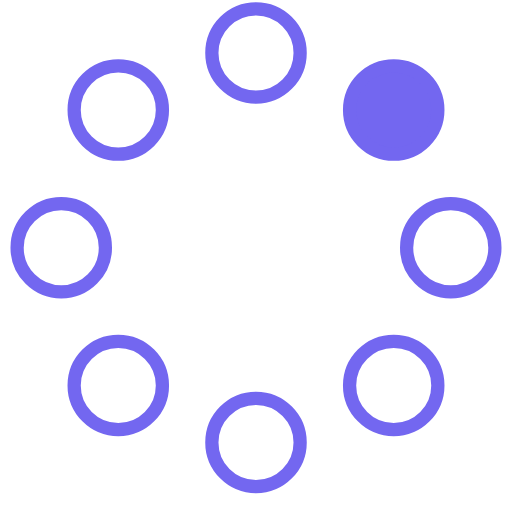
t = 0.00 s
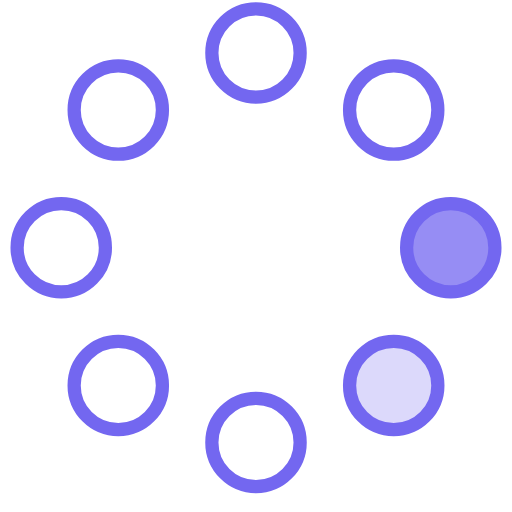
t = 0.23 s
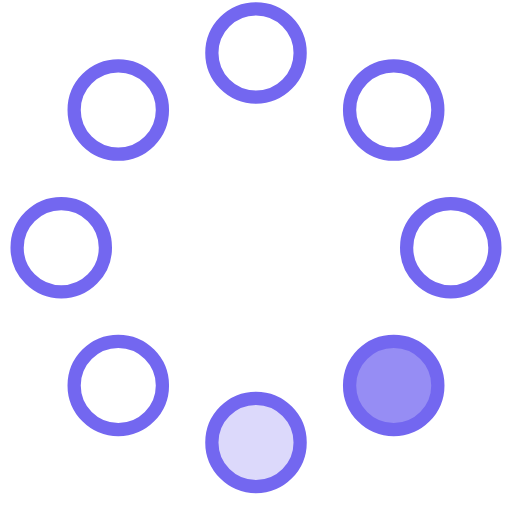
t = 0.42 s
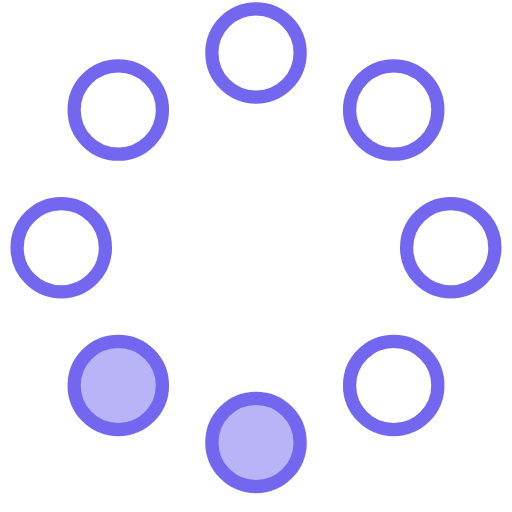
t = 0.65 s
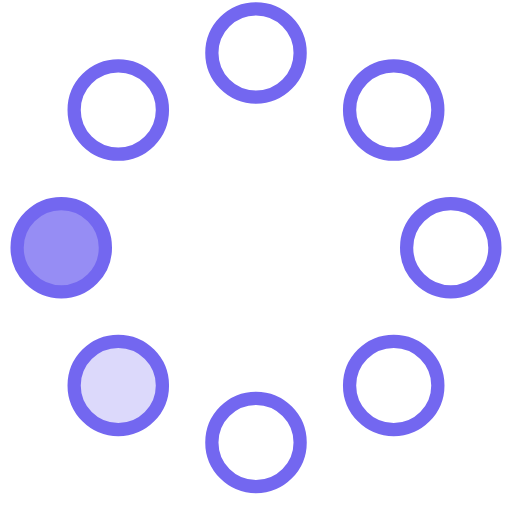
t = 0.88 s
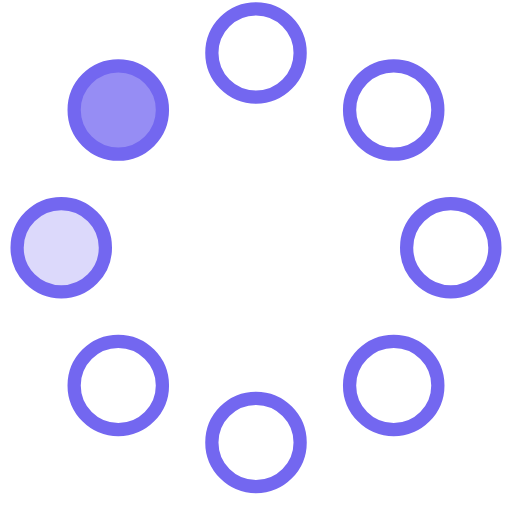
t = 1.07 s

The animated SVG that drew these frames (rendered in a browser with its animation timeline set to each time). Animation: 8 SMIL elements (animate=8); one cycle of 1.30 s, repeats indefinitely.

<!-- By Sam Herbert (@sherb), for everyone. More @ http://goo.gl/7AJzbL -->
<svg width="58" height="58" viewBox="0 0 58 58" xmlns="http://www.w3.org/2000/svg">
    <g fill="none" fill-rule="evenodd">
        <g transform="translate(2 1)" stroke="#7367f0" stroke-width="1.5">
            <circle cx="42.601" cy="11.462" r="5" fill-opacity="1" fill="#7367f0">
                <animate attributeName="fill-opacity"
                     begin="0s" dur="1.3s"
                     values="1;0;0;0;0;0;0;0" calcMode="linear"
                     repeatCount="indefinite" />
            </circle>
            <circle cx="49.063" cy="27.063" r="5" fill-opacity="0" fill="#7367f0">
                <animate attributeName="fill-opacity"
                     begin="0s" dur="1.3s"
                     values="0;1;0;0;0;0;0;0" calcMode="linear"
                     repeatCount="indefinite" />
            </circle>
            <circle cx="42.601" cy="42.663" r="5" fill-opacity="0" fill="#7367f0">
                <animate attributeName="fill-opacity"
                     begin="0s" dur="1.3s"
                     values="0;0;1;0;0;0;0;0" calcMode="linear"
                     repeatCount="indefinite" />
            </circle>
            <circle cx="27" cy="49.125" r="5" fill-opacity="0" fill="#7367f0">
                <animate attributeName="fill-opacity"
                     begin="0s" dur="1.3s"
                     values="0;0;0;1;0;0;0;0" calcMode="linear"
                     repeatCount="indefinite" />
            </circle>
            <circle cx="11.399" cy="42.663" r="5" fill-opacity="0" fill="#7367f0">
                <animate attributeName="fill-opacity"
                     begin="0s" dur="1.3s"
                     values="0;0;0;0;1;0;0;0" calcMode="linear"
                     repeatCount="indefinite" />
            </circle>
            <circle cx="4.938" cy="27.063" r="5" fill-opacity="0" fill="#7367f0">
                <animate attributeName="fill-opacity"
                     begin="0s" dur="1.3s"
                     values="0;0;0;0;0;1;0;0" calcMode="linear"
                     repeatCount="indefinite" />
            </circle>
            <circle cx="11.399" cy="11.462" r="5" fill-opacity="0" fill="#7367f0">
                <animate attributeName="fill-opacity"
                     begin="0s" dur="1.3s"
                     values="0;0;0;0;0;0;1;0" calcMode="linear"
                     repeatCount="indefinite" />
            </circle>
            <circle cx="27" cy="5" r="5" fill-opacity="0" fill="#7367f0">
                <animate attributeName="fill-opacity"
                     begin="0s" dur="1.3s"
                     values="0;0;0;0;0;0;0;1" calcMode="linear"
                     repeatCount="indefinite" />
            </circle>
        </g>
    </g>
</svg>